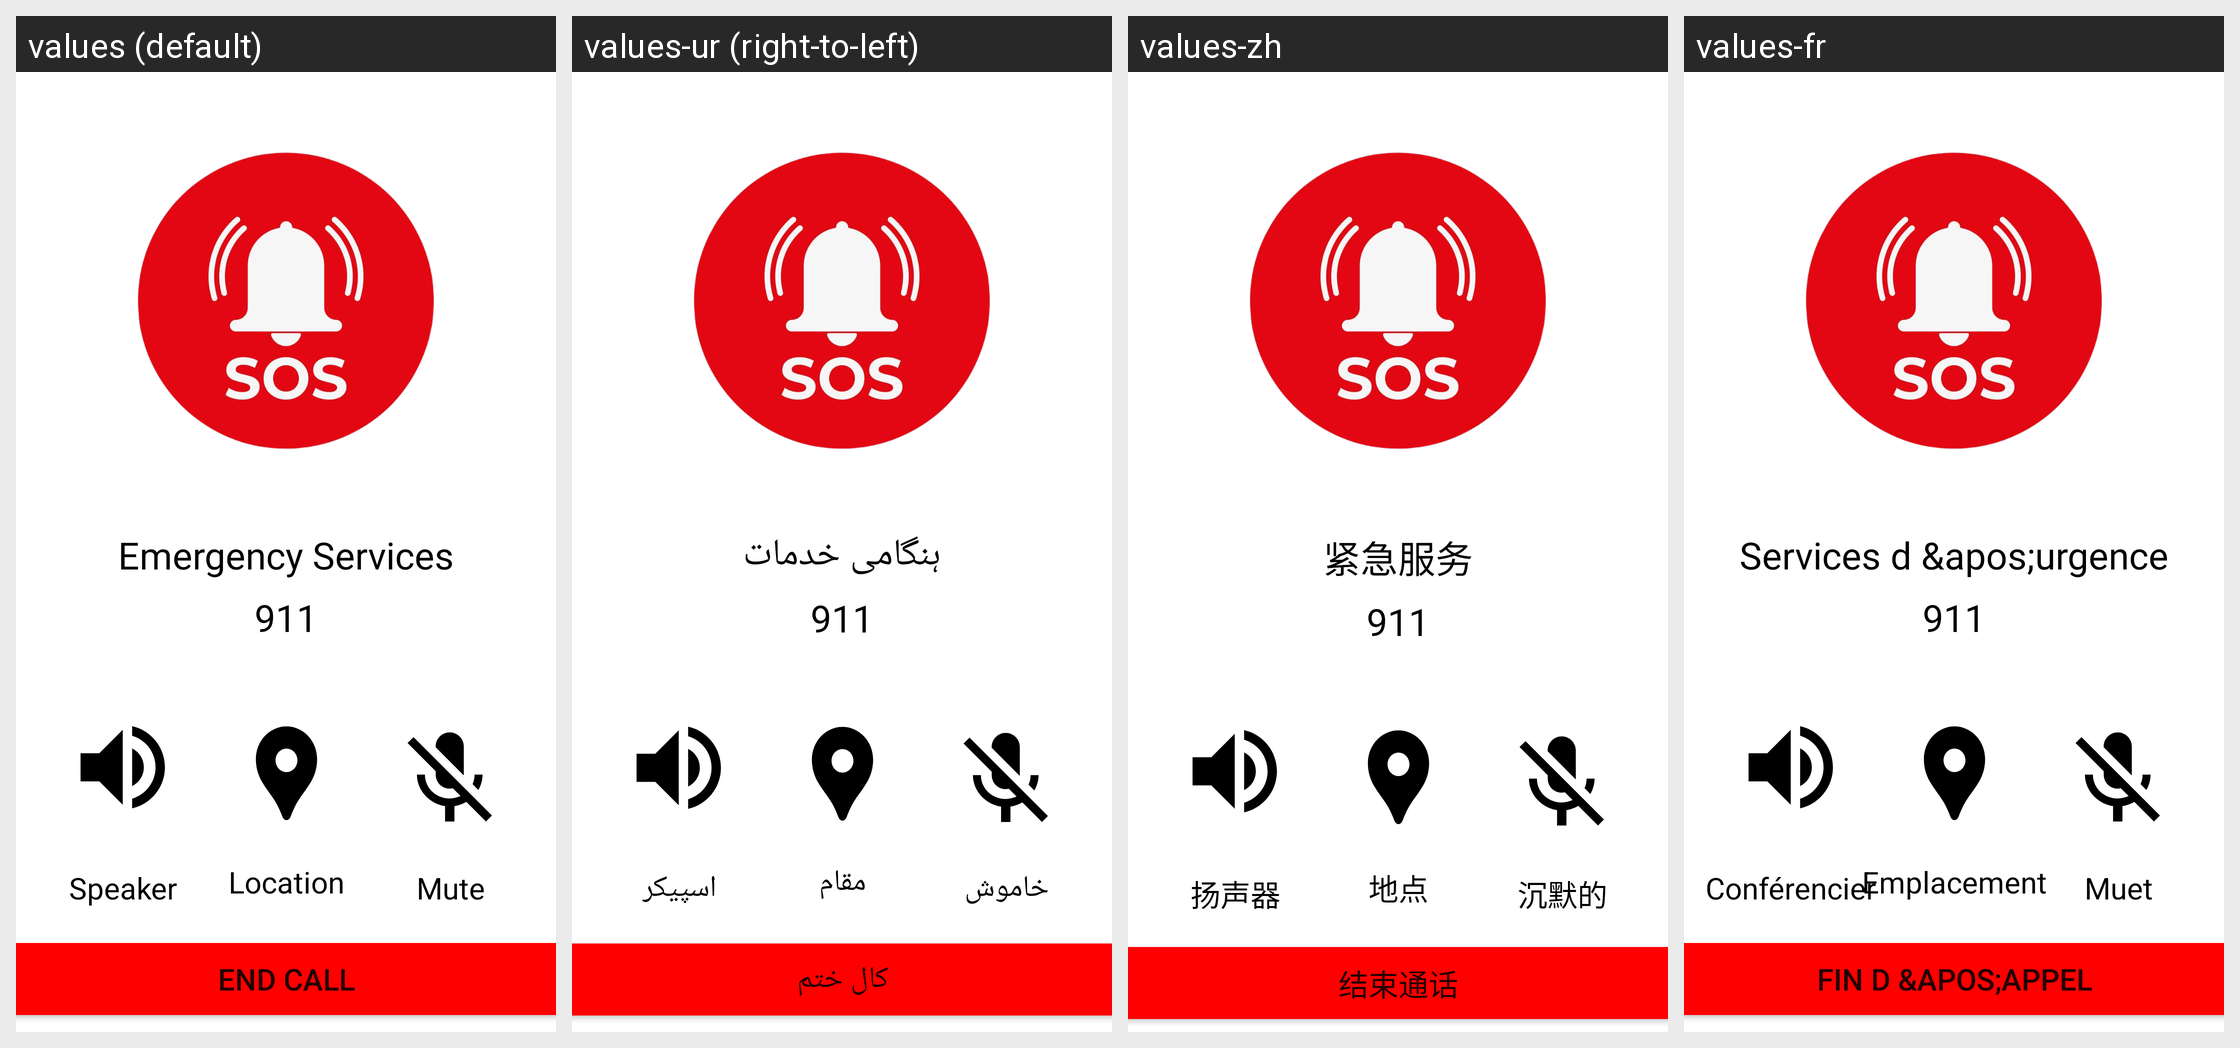

Locale-by-locale string values for the Android screen shown in this grid:
Android screen res/layout/contacts_call_screen.xml rendered under 4 locales, left to right: values (default), values-ur (right-to-left), values-zh, values-fr. Device: Nexus 5 (rendered at 1080×1920; each locale shown at half size, 540×960, under a caption strip naming it); theme Theme.AndroidAssist.
Other locales in the repository, not shown: values-ar, values-en, values-es.
Strings drawn on this screen, with the default value and each locale's value (text and hints the layout hard-codes, and strings that could not be matched under every locale, appear in the picture but are not listed):

emergency_services
  values: Emergency Services
  values-ur: ہنگامی خدمات
  values-zh: 紧急服务
  values-fr: Services d &apos;urgence

speaker
  values: Speaker
  values-ur: اسپیکر
  values-zh: 扬声器
  values-fr: Conférencier

location
  values: Location
  values-ur: مقام
  values-zh: 地点
  values-fr: Emplacement

mute
  values: Mute
  values-ur: خاموش
  values-zh: 沉默的
  values-fr: Muet

end_call
  values: End Call
  values-ur: کال ختم
  values-zh: 结束通话
  values-fr: Fin d &apos;appel
